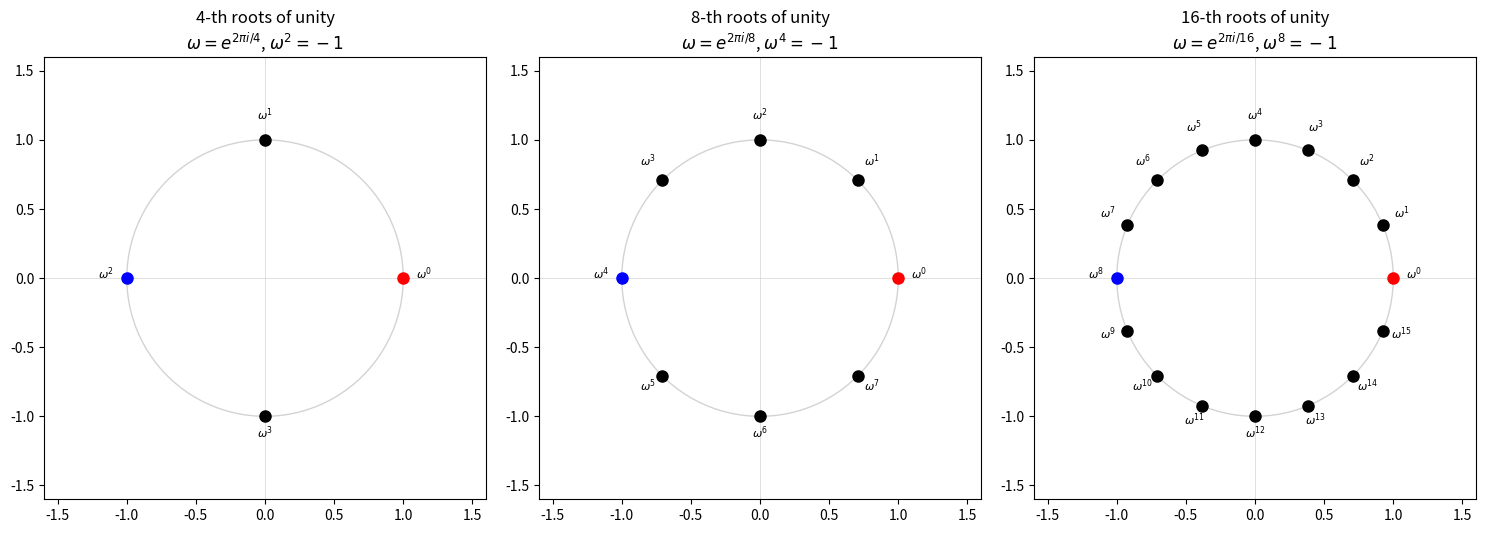

Reproduce this figure in Python. (Note: this script raises an exception after producing the figure.)
import numpy as np
import matplotlib.pyplot as plt

# 예시 다항식
# A(x) = 2 + 3x + x^2
# B(x) = 1 + 2x
A = [2, 3, 1]    # 계수: a_0=2, a_1=3, a_2=1
B = [1, 2]        # 계수: b_0=1, b_1=2

def poly_to_str(coeffs):
    """계수 리스트를 다항식 문자열로 변환"""
    terms = []
    for i, c in enumerate(coeffs):
        if c == 0:
            continue
        if i == 0:
            terms.append(f"{c}")
        elif i == 1:
            terms.append(f"{c}x" if c != 1 else "x")
        else:
            terms.append(f"{c}x^{i}" if c != 1 else f"x^{i}")
    return " + ".join(terms) if terms else "0"

print(f"A(x) = {poly_to_str(A)}")
print(f"B(x) = {poly_to_str(B)}")
print(f"\n기대하는 결과: C(x) = A(x)·B(x) = (2+3x+x²)(1+2x)")
print(f"  = 2·1 + (2·2+3·1)x + (3·2+1·1)x² + (1·2)x³")
print(f"  = 2 + 7x + 7x² + 2x³")

def naive_multiply(A, B):
    """나이브(schoolbook) 다항식 곱셈. O(n^2)"""
    n, m = len(A), len(B)
    C = [0] * (n + m - 1)
    
    operations = 0
    print("나이브 곱셈 과정:")
    for i in range(n):
        for j in range(m):
            product = A[i] * B[j]
            C[i + j] += product
            operations += 1
            print(f"  a_{i}·b_{j} = {A[i]}·{B[j]} = {product}  → c_{i+j}에 더함")
    
    print(f"\n총 곱셈 횟수: {operations}")
    return C

C_naive = naive_multiply(A, B)
print(f"\n결과: C(x) = {poly_to_str(C_naive)}")

def eval_poly(coeffs, x):
    """다항식을 점 x에서 평가 (Horner's method)"""
    result = 0
    for c in reversed(coeffs):
        result = result * x + c
    return result

# 시연: evaluate → pointwise multiply → interpolate
print("FFT 기반 곱셈의 개념 시연")
print("=" * 50)

# C(x)의 차수는 최대 deg(A) + deg(B) = 2 + 1 = 3, 계수 4개
# 따라서 최소 4개의 점이 필요
points = [0, 1, 2, 3]

print("\nStep 1: Evaluate — 각 점에서 A(x), B(x) 평가")
A_vals = [eval_poly(A, p) for p in points]
B_vals = [eval_poly(B, p) for p in points]
for i, p in enumerate(points):
    print(f"  x={p}: A({p})={A_vals[i]}, B({p})={B_vals[i]}")

print("\nStep 2: Pointwise Multiply — 점별 곱셈")
C_vals = [a * b for a, b in zip(A_vals, B_vals)]
for i, p in enumerate(points):
    print(f"  x={p}: C({p}) = A({p})·B({p}) = {A_vals[i]}·{B_vals[i]} = {C_vals[i]}")

print("\nStep 3: Interpolate — 값으로부터 다항식 복원")
# numpy로 Lagrange interpolation
C_interp = np.round(np.polynomial.polynomial.polyfit(points, C_vals, 3)).astype(int)
print(f"  복원된 C(x) = {poly_to_str(list(C_interp))}")
print(f"  나이브 결과  = {poly_to_str(C_naive)}")
print(f"  일치: {'✓' if list(C_interp) == C_naive else '✗'}")

# Root of Unity 시각화
fig, axes = plt.subplots(1, 3, figsize=(15, 5))

for idx, n in enumerate([4, 8, 16]):
    ax = axes[idx]
    
    # n-th roots of unity
    angles = [2 * np.pi * k / n for k in range(n)]
    roots = [np.exp(1j * angle) for angle in angles]
    
    # 단위원
    theta = np.linspace(0, 2 * np.pi, 100)
    ax.plot(np.cos(theta), np.sin(theta), 'lightgray', linewidth=1)
    ax.axhline(y=0, color='lightgray', linewidth=0.5)
    ax.axvline(x=0, color='lightgray', linewidth=0.5)
    
    # roots 그리기
    for k, root in enumerate(roots):
        color = 'red' if k == 0 else ('blue' if k == n//2 else 'black')
        ax.plot(root.real, root.imag, 'o', color=color, markersize=8)
        offset = 0.15
        ax.annotate(f'$\\omega^{{{k}}}$', (root.real + offset * np.cos(angles[k]), 
                    root.imag + offset * np.sin(angles[k])), fontsize=8, ha='center')
    
    ax.set_xlim(-1.6, 1.6)
    ax.set_ylim(-1.6, 1.6)
    ax.set_aspect('equal')
    ax.set_title(f'{n}-th roots of unity\n$\\omega = e^{{2\\pi i/{n}}}$, $\\omega^{{{n//2}}} = -1$')

plt.tight_layout()
plt.savefig('/Users/jaeho/project/FAFFT/notebooks/roots_of_unity.png', dpi=100, bbox_inches='tight')
plt.show()
print("핵심: ω^(n/2) = -1 → butterfly에서 덧셈/뺄셈으로 분할 가능")

def dft_naive(f):
    """나이브 DFT 구현 — O(n^2)"""
    n = len(f)
    omega = np.exp(2j * np.pi / n)  # primitive n-th root of unity
    
    result = np.zeros(n, dtype=complex)
    for k in range(n):
        for j in range(n):
            result[k] += f[j] * omega ** (j * k)
    return result

# 예시: f(x) = 1 + 2x + 3x^2 + 4x^3
f = np.array([1, 2, 3, 4], dtype=complex)
n = len(f)
omega = np.exp(2j * np.pi / n)

print(f"다항식: f(x) = {poly_to_str([1,2,3,4])}")
print(f"n = {n}, ω = e^(2πi/{n})")
print()

# DFT 행렬 시각화
print("DFT 행렬 (n=4):")
print("┌                                    ┐")
for k in range(n):
    row = []
    for j in range(n):
        exp = (k * j) % n
        row.append(f"ω^{exp:1d}")
    print(f"│ {' '.join(f'{r:>4}' for r in row)} │")
print("└                                    ┘")

print(f"\nω^0 = 1, ω^1 = i, ω^2 = -1, ω^3 = -i  (n=4일 때)")

# DFT 계산
F = dft_naive(f)
print("\nDFT 결과:")
for k in range(n):
    print(f"  f(ω^{k}) = {F[k]:.4f}")

# numpy FFT와 비교
F_numpy = np.fft.fft(f)
print(f"\nnumpy FFT와 일치: {np.allclose(F, F_numpy)}")

def fft_radix2(f):
    """Radix-2 Cooley-Tukey FFT (재귀 버전).
    
    각 단계에서 butterfly 연산을 수행합니다.
    """
    n = len(f)
    if n == 1:
        return f.copy()
    
    omega = np.exp(2j * np.pi / n)
    
    # 짝수/홀수 인덱스로 분할
    f_even = f[0::2]  # f_0, f_2, f_4, ...
    f_odd  = f[1::2]  # f_1, f_3, f_5, ...
    
    # 재귀적으로 FFT
    F_even = fft_radix2(f_even)
    F_odd  = fft_radix2(f_odd)
    
    # Butterfly 결합
    F = np.zeros(n, dtype=complex)
    for k in range(n // 2):
        twiddle = omega ** k * F_odd[k]  # twiddle factor 곱셈
        F[k]         = F_even[k] + twiddle  # 위쪽
        F[k + n // 2] = F_even[k] - twiddle  # 아래쪽
    
    return F

# 테스트
f = np.array([1, 2, 3, 4], dtype=complex)
F_our = fft_radix2(f)
F_ref = np.fft.fft(f)

print("Radix-2 FFT 결과 vs numpy FFT:")
print(f"{'k':>3} {'Our FFT':>20} {'numpy FFT':>20} {'일치':>5}")
print("-" * 52)
for k in range(len(f)):
    match = np.isclose(F_our[k], F_ref[k])
    print(f"{k:>3} {F_our[k]:>20.4f} {F_ref[k]:>20.4f} {'✓' if match else '✗':>5}")

def fft_radix2_verbose(f):
    """FFT를 단계별로 보여주는 버전 (n=8)"""
    n = len(f)
    assert n == 8, "이 시각화는 n=8 전용"
    omega = np.exp(2j * np.pi / n)
    
    print(f"입력: f = {list(f.real.astype(int))}")
    print(f"ω = e^(2πi/8), ω = {omega:.4f}")
    print()
    
    # Stage 1: 길이 2의 butterfly (4쌍)
    # bit-reversal 순서: [0,4,2,6,1,5,3,7]
    br = [0, 4, 2, 6, 1, 5, 3, 7]
    x = f[br].copy()
    
    print("Bit-reversal 재배열:")
    print(f"  원래 인덱스: [0, 1, 2, 3, 4, 5, 6, 7]")
    print(f"  재배열:      {br}")
    print(f"  값:          {list(x.real.astype(int))}")
    print()
    
    # Stage 1: 길이 2 butterfly
    print("=" * 60)
    print("Stage 1: 길이 2 butterfly (twiddle = ω^0 = 1)")
    print("=" * 60)
    for i in range(0, 8, 2):
        a, b = x[i], x[i+1]
        x[i]   = a + b
        x[i+1] = a - b
        print(f"  ({a.real:.0f}, {b.real:.0f}) → ({x[i].real:.0f}, {x[i+1].real:.0f})")
    print(f"  결과: {[f'{v.real:.0f}' for v in x]}")
    print()
    
    # Stage 2: 길이 4 butterfly
    print("=" * 60)
    print("Stage 2: 길이 4 butterfly (twiddle = ω^0, ω^2)")
    print("=" * 60)
    for i in range(0, 8, 4):
        for k in range(2):
            tw = omega ** (2 * k)
            t = tw * x[i + k + 2]
            a = x[i + k]
            x[i + k]     = a + t
            x[i + k + 2] = a - t
            print(f"  k={k}: ω^{2*k} · {a.real:.0f} butterfly → ({x[i+k]:.2f}, {x[i+k+2]:.2f})")
    print(f"  결과: {[f'{v:.2f}' for v in x]}")
    print()
    
    # Stage 3: 길이 8 butterfly
    print("=" * 60)
    print("Stage 3: 길이 8 butterfly (twiddle = ω^0, ω^1, ω^2, ω^3)")
    print("=" * 60)
    for k in range(4):
        tw = omega ** k
        t = tw * x[k + 4]
        a = x[k]
        x[k]     = a + t
        x[k + 4] = a - t
        print(f"  k={k}: ω^{k} · x[{k+4}], butterfly → x[{k}]={x[k]:.2f}, x[{k+4}]={x[k+4]:.2f}")
    
    print(f"\n최종 결과: {[f'{v:.2f}' for v in x]}")
    return x

f8 = np.array([1, 2, 3, 4, 5, 6, 7, 8], dtype=complex)
result = fft_radix2_verbose(f8)

print(f"\nnumpy FFT:   {[f'{v:.2f}' for v in np.fft.fft(f8)]}")
print(f"일치: {np.allclose(result, np.fft.fft(f8))}")

fig, ax = plt.subplots(1, 1, figsize=(14, 8))

n = 8
stages = int(np.log2(n))  # 3 stages

# Bit-reversal order
def bit_reverse(x, bits):
    result = 0
    for _ in range(bits):
        result = (result << 1) | (x & 1)
        x >>= 1
    return result

br_order = [bit_reverse(i, stages) for i in range(n)]

# 위치 설정
x_positions = np.linspace(0, 1, stages + 2)  # 입력 + stages + 출력
y_positions = np.linspace(0, 1, n)

# 입력 레이블
for i in range(n):
    ax.text(x_positions[0] - 0.05, y_positions[i], f'f[{br_order[i]}]',
            ha='right', va='center', fontsize=11, fontfamily='monospace')

# 출력 레이블
for i in range(n):
    ax.text(x_positions[-1] + 0.05, y_positions[i], f'F[{i}]',
            ha='left', va='center', fontsize=11, fontfamily='monospace')

# 수평선 (데이터 흐름)
for i in range(n):
    ax.plot([x_positions[0], x_positions[-1]], [y_positions[i], y_positions[i]],
            'gray', linewidth=0.5, alpha=0.3)

# Butterfly 연결선
colors = ['#e74c3c', '#2ecc71', '#3498db']
stage_labels = ['Stage 1\n(size 2)', 'Stage 2\n(size 4)', 'Stage 3\n(size 8)']

for stage in range(stages):
    block_size = 2 ** (stage + 1)
    half = block_size // 2
    x_mid = (x_positions[stage + 1] + x_positions[stage]) / 2 + 0.02
    
    ax.text(x_mid, 1.08, stage_labels[stage], ha='center', va='bottom',
            fontsize=10, color=colors[stage], fontweight='bold')
    
    for block_start in range(0, n, block_size):
        for k in range(half):
            top = block_start + k
            bot = block_start + k + half
            
            # butterfly 연결
            x1 = x_positions[stage] + 0.02
            x2 = x_positions[stage + 1] - 0.02
            
            # 직선 연결
            ax.annotate('', xy=(x2, y_positions[top]), xytext=(x1, y_positions[top]),
                       arrowprops=dict(arrowstyle='->', color=colors[stage], lw=1.5))
            ax.annotate('', xy=(x2, y_positions[bot]), xytext=(x1, y_positions[bot]),
                       arrowprops=dict(arrowstyle='->', color=colors[stage], lw=1.5))
            
            # 교차 연결 (butterfly)
            ax.annotate('', xy=(x2, y_positions[bot]), xytext=(x1, y_positions[top]),
                       arrowprops=dict(arrowstyle='->', color=colors[stage], lw=1, ls='--', alpha=0.6))
            ax.annotate('', xy=(x2, y_positions[top]), xytext=(x1, y_positions[bot]),
                       arrowprops=dict(arrowstyle='->', color=colors[stage], lw=1, ls='--', alpha=0.6))
            
            # twiddle factor 레이블
            tw_exp = k * (n // block_size)
            if tw_exp > 0:
                ax.text(x1 + 0.01, (y_positions[top] + y_positions[bot]) / 2,
                       f'ω^{tw_exp}', fontsize=8, color=colors[stage],
                       ha='left', va='center')

# 노드 점
for stage in range(stages + 1):
    for i in range(n):
        ax.plot(x_positions[stage], y_positions[i], 'ko', markersize=4)

ax.set_xlim(-0.15, 1.15)
ax.set_ylim(-0.05, 1.15)
ax.axis('off')
ax.set_title('8-point FFT Butterfly Diagram (Cooley-Tukey, DIT)', fontsize=14, pad=30)

plt.tight_layout()
plt.savefig('/Users/jaeho/project/FAFFT/notebooks/butterfly_diagram.png', dpi=150, bbox_inches='tight')
plt.show()

# 복잡도 비교 시각화
ns = np.array([2**k for k in range(4, 18)])
naive_ops = ns ** 2
fft_ops = ns * np.log2(ns)

fig, ax = plt.subplots(figsize=(10, 6))
ax.semilogy(np.log2(ns), naive_ops, 'r-o', label='Naive DFT: $O(n^2)$', markersize=5)
ax.semilogy(np.log2(ns), fft_ops, 'b-o', label='FFT: $O(n \\log n)$', markersize=5)

# HQC 파라미터 표시
hqc_n = {1: 17669, 3: 35851, 5: 57637}
for level, n_val in hqc_n.items():
    log_n = np.log2(n_val)
    ax.axvline(x=log_n, color='green', linestyle=':', alpha=0.5)
    ax.text(log_n, 1e3, f'HQC-{level}\n(n={n_val})', ha='center', fontsize=8, color='green')

ax.set_xlabel('$\\log_2(n)$')
ax.set_ylabel('Number of operations')
ax.set_title('Naive DFT vs FFT Complexity')
ax.legend(fontsize=12)
ax.grid(True, alpha=0.3)

plt.tight_layout()
plt.savefig('/Users/jaeho/project/FAFFT/notebooks/complexity_comparison.png', dpi=100, bbox_inches='tight')
plt.show()

print("HQC-1 (n=17669) 기준:")
n_hqc = 17669
print(f"  나이브: {n_hqc**2:>15,} 연산")
print(f"  FFT:    {int(n_hqc * np.log2(n_hqc)):>15,} 연산")
print(f"  비율:   {n_hqc**2 / (n_hqc * np.log2(n_hqc)):>15,.0f}배 차이")

def fft_multiply(A, B):
    """FFT를 이용한 다항식 곱셈.
    
    1. 길이를 2의 거듭제곱으로 패딩
    2. FFT로 evaluate
    3. Pointwise multiply
    4. Inverse FFT로 interpolate
    """
    # 결과 다항식의 길이
    result_len = len(A) + len(B) - 1
    
    # 2의 거듭제곱으로 올림
    N = 1
    while N < result_len:
        N *= 2
    
    # Zero-padding
    A_padded = np.zeros(N, dtype=complex)
    B_padded = np.zeros(N, dtype=complex)
    A_padded[:len(A)] = A
    B_padded[:len(B)] = B
    
    print(f"Step 0: Zero-padding to N={N}")
    print(f"  A = {list(A)} → {list(A_padded.real.astype(int))}")
    print(f"  B = {list(B)} → {list(B_padded.real.astype(int))}")
    print()
    
    # Step 1: FFT (Evaluate)
    A_fft = np.fft.fft(A_padded)
    B_fft = np.fft.fft(B_padded)
    print("Step 1: FFT (Evaluate at roots of unity)")
    print(f"  A_hat = [{', '.join(f'{v:.1f}' for v in A_fft)}]")
    print(f"  B_hat = [{', '.join(f'{v:.1f}' for v in B_fft)}]")
    print()
    
    # Step 2: Pointwise Multiply
    C_fft = A_fft * B_fft
    print("Step 2: Pointwise Multiply")
    print(f"  C_hat = [{', '.join(f'{v:.1f}' for v in C_fft)}]")
    print()
    
    # Step 3: Inverse FFT (Interpolate)
    C = np.fft.ifft(C_fft).real
    C = np.round(C[:result_len]).astype(int)
    print("Step 3: Inverse FFT (Interpolate)")
    print(f"  C = {list(C)}")
    
    return list(C)

print("FFT 기반 다항식 곱셈")
print("=" * 60)
A = [2, 3, 1]   # 2 + 3x + x^2
B = [1, 2]       # 1 + 2x
print(f"A(x) = {poly_to_str(A)}")
print(f"B(x) = {poly_to_str(B)}")
print()

C_fft = fft_multiply(A, B)
C_naive = [2, 7, 7, 2]  # 앞에서 계산한 결과

print(f"\n나이브 결과: {C_naive}")
print(f"FFT 결과:    {C_fft}")
print(f"일치: {'✓' if C_fft == C_naive else '✗'}")

print("F_2에서 일반 FFT가 실패하는 이유")
print("=" * 60)

print("\n1. Root of Unity 문제:")
print("   F_2 = {0, 1}")
print("   1^n = 1 for all n → ω = 1이 유일한 후보")
print("   evaluation points = {1, 1, 1, ...} → 서로 다른 점이 아님!")

print("\n2. 확장체 F_{2^m}에서도 실패:")
for m in [4, 8, 16, 32]:
    group_size = 2**m - 1
    # 2^k가 group_size를 나누는지 확인
    max_pow2 = 0
    temp = group_size
    while temp % 2 == 0:
        max_pow2 += 1
        temp //= 2
    print(f"   F_{{2^{m:2d}}}: |F*| = 2^{m}-1 = {group_size:>12,} (홀수 → 2^k-th root of unity 없음)")

print("\n3. Butterfly 붕괴:")
print("   일반 FFT butterfly:")
print("     f(ω^k)       = f_even + ω^k · f_odd")
print("     f(ω^{k+n/2}) = f_even - ω^k · f_odd")
print("")
print("   F_2에서 -1 = 1이므로:")
print("     f(ω^k)       = f_even + ω^k · f_odd")
print("     f(ω^{k+n/2}) = f_even + ω^k · f_odd  ← 같은 값!")
print("")
print("   → 2개의 다른 출력을 만들 수 없음 → FFT 분할 정복 불가능")

# 요약 다이어그램
print("학습 로드맵")
print("=" * 60)
print()
print("  [00_fft_basics] ← 지금 여기")
print("    │")
print("    │  다항식 곱셈 → FFT → Butterfly")
print("    │  왜 F_2에서 안 되는가?")
print("    │")
print("    ▼")
print("  [01_cantor_basis]")
print("    │")
print("    │  Cantor Basis → 부분공간 V_i")
print("    │  Vanishing polynomial s_i")
print("    │  Additive FFT butterfly")
print("    │")
print("    ▼")
print("  [02_fafft] (다음)")
print("    │")
print("    │  Frobenius map (x → x²)")
print("    │  FAFFT: evaluation point 축소")
print("    │  다항식 곱셈 적용")
print("    │")
print("    ▼")
print("  [논문 읽기]")
print("    │")
print("    ├── IEEE IoT25: Cortex-M4 최적화")
print("    └── TCHES26: CRT 결합 + 다중 플랫폼")
